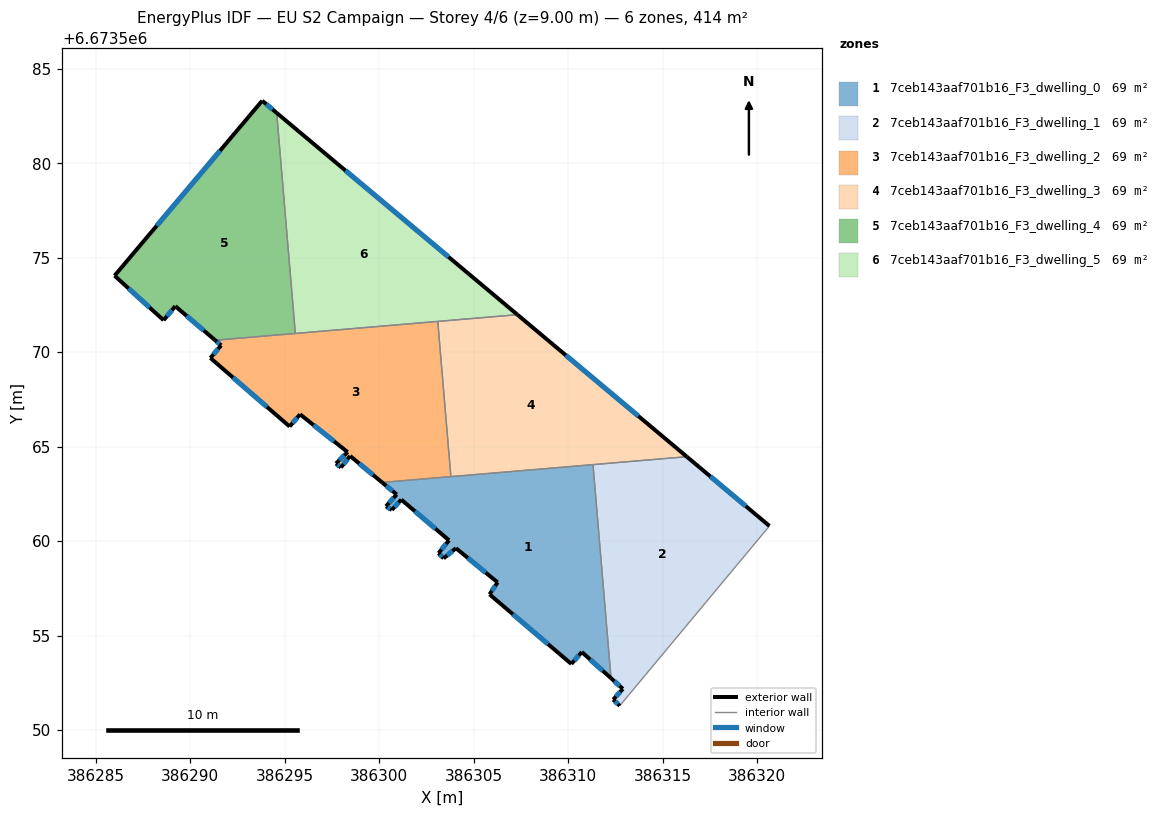
=== STOREY PLAN SPEC (per zone: floor XY polygon, exterior-wall plan segments, windows/doors) ===
zone 1: 7ceb143aaf701b16_F3_dwelling_0  (69.1 m²)
  floor: (386311.32, 6673564.05) (386312.27, 6673552.75) (386310.73, 6673554.13) (386310.17, 6673553.50) (386305.85, 6673557.18) (386306.27, 6673557.82) (386304.07, 6673559.62) (386303.42, 6673559.09) (386303.15, 6673559.36) (386303.70, 6673560.04) (386301.18, 6673562.19) (386300.68, 6673561.65) (386300.37, 6673561.84) (386300.93, 6673562.47) (386300.16, 6673563.10)
  exterior wall: (386306.27, 6673557.82) – (386305.85, 6673557.18)  [0.8 m]
    window: (386306.15, 6673557.63) – (386305.97, 6673557.36)  [0.4 m²]
  exterior wall: (386304.07, 6673559.62) – (386306.27, 6673557.82)  [2.9 m]
    window: (386304.70, 6673559.11) – (386305.64, 6673558.33)  [1.6 m²]
  exterior wall: (386303.42, 6673559.09) – (386304.07, 6673559.62)  [0.8 m]
    window: (386303.60, 6673559.24) – (386303.88, 6673559.47)  [0.5 m²]
  exterior wall: (386303.15, 6673559.36) – (386303.42, 6673559.09)  [0.4 m]
    window: (386303.22, 6673559.28) – (386303.34, 6673559.17)  [0.2 m²]
  exterior wall: (386303.70, 6673560.04) – (386303.15, 6673559.36)  [0.9 m]
    window: (386303.54, 6673559.85) – (386303.30, 6673559.56)  [0.5 m²]
  exterior wall: (386301.18, 6673562.19) – (386303.70, 6673560.04)  [3.3 m]
    window: (386301.90, 6673561.58) – (386302.98, 6673560.66)  [1.8 m²]
  exterior wall: (386300.68, 6673561.65) – (386301.18, 6673562.19)  [0.7 m]
    window: (386300.82, 6673561.81) – (386301.04, 6673562.04)  [0.4 m²]
  exterior wall: (386300.37, 6673561.84) – (386300.68, 6673561.65)  [0.4 m]
    window: (386300.46, 6673561.78) – (386300.59, 6673561.70)  [0.2 m²]
  exterior wall: (386300.93, 6673562.47) – (386300.37, 6673561.84)  [0.8 m]
    window: (386300.77, 6673562.29) – (386300.53, 6673562.02)  [0.5 m²]
  exterior wall: (386300.16, 6673563.10) – (386300.93, 6673562.47)  [1.0 m]
    window: (386300.38, 6673562.92) – (386300.71, 6673562.65)  [0.6 m²]
  exterior wall: (386310.73, 6673554.13) – (386312.27, 6673552.75)  [2.1 m]
    window: (386311.17, 6673553.73) – (386311.83, 6673553.14)  [1.1 m²]
  exterior wall: (386310.17, 6673553.50) – (386310.73, 6673554.13)  [0.8 m]
    window: (386310.33, 6673553.68) – (386310.57, 6673553.95)  [0.5 m²]
  exterior wall: (386305.85, 6673557.18) – (386310.17, 6673553.50)  [5.7 m]
    window: (386307.08, 6673556.13) – (386308.94, 6673554.55)  [3.1 m²]
  interior walls: 3
zone 2: 7ceb143aaf701b16_F3_dwelling_1  (69.1 m²)
  floor: (386320.66, 6673560.80) (386312.73, 6673551.29) (386312.39, 6673551.61) (386312.90, 6673552.18) (386312.27, 6673552.75) (386311.32, 6673564.05) (386316.28, 6673564.47)
  exterior wall: (386320.66, 6673560.80) – (386316.28, 6673564.47)  [5.7 m]
    window: (386319.41, 6673561.85) – (386317.53, 6673563.42)  [3.1 m²]
  exterior wall: (386312.39, 6673551.61) – (386312.73, 6673551.29)  [0.5 m]
    window: (386312.49, 6673551.52) – (386312.64, 6673551.38)  [0.3 m²]
  exterior wall: (386312.90, 6673552.18) – (386312.39, 6673551.61)  [0.8 m]
    window: (386312.76, 6673552.02) – (386312.54, 6673551.78)  [0.4 m²]
  exterior wall: (386312.27, 6673552.75) – (386312.90, 6673552.18)  [0.8 m]
    window: (386312.45, 6673552.58) – (386312.72, 6673552.34)  [0.5 m²]
  interior walls: 3
zone 3: 7ceb143aaf701b16_F3_dwelling_2  (69.1 m²)
  floor: (386303.11, 6673571.62) (386303.80, 6673563.41) (386300.16, 6673563.10) (386298.47, 6673564.50) (386297.98, 6673563.89) (386297.72, 6673564.11) (386298.34, 6673564.71) (386295.82, 6673566.71) (386295.27, 6673566.06) (386291.08, 6673569.69) (386291.64, 6673570.36) (386291.33, 6673570.63)
  exterior wall: (386295.82, 6673566.71) – (386298.34, 6673564.71)  [3.2 m]
    window: (386296.54, 6673566.14) – (386297.62, 6673565.28)  [1.8 m²]
  exterior wall: (386295.27, 6673566.06) – (386295.82, 6673566.71)  [0.8 m]
    window: (386295.42, 6673566.25) – (386295.66, 6673566.52)  [0.5 m²]
  exterior wall: (386291.08, 6673569.69) – (386295.27, 6673566.06)  [5.5 m]
    window: (386292.27, 6673568.65) – (386294.07, 6673567.10)  [3.1 m²]
  exterior wall: (386291.64, 6673570.36) – (386291.08, 6673569.69)  [0.9 m]
    window: (386291.48, 6673570.17) – (386291.24, 6673569.88)  [0.5 m²]
  exterior wall: (386291.33, 6673570.63) – (386291.64, 6673570.36)  [0.4 m]
    window: (386291.42, 6673570.55) – (386291.55, 6673570.44)  [0.2 m²]
  exterior wall: (386298.47, 6673564.50) – (386300.16, 6673563.10)  [2.2 m]
    window: (386298.95, 6673564.10) – (386299.68, 6673563.50)  [1.2 m²]
  exterior wall: (386297.98, 6673563.89) – (386298.47, 6673564.50)  [0.8 m]
    window: (386298.12, 6673564.07) – (386298.33, 6673564.33)  [0.4 m²]
  exterior wall: (386297.72, 6673564.11) – (386297.98, 6673563.89)  [0.3 m]
    window: (386297.79, 6673564.05) – (386297.91, 6673563.96)  [0.2 m²]
  exterior wall: (386298.34, 6673564.71) – (386297.72, 6673564.11)  [0.9 m]
    window: (386298.16, 6673564.54) – (386297.90, 6673564.28)  [0.5 m²]
  interior walls: 4
zone 4: 7ceb143aaf701b16_F3_dwelling_3  (69.1 m²)
  floor: (386316.28, 6673564.47) (386303.80, 6673563.41) (386303.11, 6673571.62) (386307.32, 6673571.98)
  exterior wall: (386316.28, 6673564.47) – (386307.32, 6673571.98)  [11.7 m]
    window: (386313.72, 6673566.61) – (386309.88, 6673569.83)  [6.4 m²]
  interior walls: 4
zone 5: 7ceb143aaf701b16_F3_dwelling_4  (69.1 m²)
  floor: (386294.58, 6673582.66) (386295.57, 6673570.99) (386291.33, 6673570.63) (386289.22, 6673572.43) (386288.60, 6673571.69) (386286.01, 6673574.04) (386293.82, 6673583.30)
  exterior wall: (386294.58, 6673582.66) – (386293.82, 6673583.30)  [1.0 m]
    window: (386294.36, 6673582.84) – (386294.04, 6673583.12)  [0.6 m²]
  exterior wall: (386289.22, 6673572.43) – (386291.33, 6673570.63)  [2.8 m]
    window: (386289.82, 6673571.92) – (386290.72, 6673571.14)  [1.5 m²]
  exterior wall: (386288.60, 6673571.69) – (386289.22, 6673572.43)  [1.0 m]
    window: (386288.78, 6673571.90) – (386289.04, 6673572.22)  [0.5 m²]
  exterior wall: (386286.01, 6673574.04) – (386288.60, 6673571.69)  [3.5 m]
    window: (386286.75, 6673573.37) – (386287.86, 6673572.36)  [1.9 m²]
  exterior wall: (386293.82, 6673583.30) – (386286.01, 6673574.04)  [12.1 m]
    window: (386291.58, 6673580.66) – (386288.24, 6673576.69)  [6.7 m²]
  interior walls: 2
zone 6: 7ceb143aaf701b16_F3_dwelling_5  (69.1 m²)
  floor: (386307.32, 6673571.98) (386295.57, 6673570.99) (386294.58, 6673582.66)
  exterior wall: (386307.32, 6673571.98) – (386294.58, 6673582.66)  [16.6 m]
    window: (386303.68, 6673575.03) – (386298.22, 6673579.61)  [9.2 m²]
  interior walls: 3

=== DERIVED (storey summary) ===
Building: EU S2 Campaign
Storey: 4 of 6  (floor level z = 9.00 m)
Storey gross floor area: 414.4 m²
Zones on this storey: 6
  - 7ceb143aaf701b16_F3_dwelling_0: floor 69.1 m²; exterior wall 20.6 m (61.8 m²); 13 window(s) 11.3 m²; WWR 18.4%
  - 7ceb143aaf701b16_F3_dwelling_1: floor 69.1 m²; exterior wall 7.8 m (23.4 m²); 4 window(s) 4.3 m²; WWR 18.4%
  - 7ceb143aaf701b16_F3_dwelling_2: floor 69.1 m²; exterior wall 15.1 m (45.2 m²); 9 window(s) 8.3 m²; WWR 18.4%
  - 7ceb143aaf701b16_F3_dwelling_3: floor 69.1 m²; exterior wall 11.7 m (35.1 m²); 1 window(s) 6.4 m²; WWR 18.4%
  - 7ceb143aaf701b16_F3_dwelling_4: floor 69.1 m²; exterior wall 20.4 m (61.1 m²); 5 window(s) 11.2 m²; WWR 18.4%
  - 7ceb143aaf701b16_F3_dwelling_5: floor 69.1 m²; exterior wall 16.6 m (49.9 m²); 1 window(s) 9.2 m²; WWR 18.4%
Zone adjacency (shared interzone walls):
  - 7ceb143aaf701b16_F3_dwelling_0 ↔ 7ceb143aaf701b16_F3_dwelling_1
  - 7ceb143aaf701b16_F3_dwelling_0 ↔ 7ceb143aaf701b16_F3_dwelling_2
  - 7ceb143aaf701b16_F3_dwelling_0 ↔ 7ceb143aaf701b16_F3_dwelling_3
  - 7ceb143aaf701b16_F3_dwelling_1 ↔ 7ceb143aaf701b16_F3_dwelling_3
  - 7ceb143aaf701b16_F3_dwelling_2 ↔ 7ceb143aaf701b16_F3_dwelling_3
  - 7ceb143aaf701b16_F3_dwelling_2 ↔ 7ceb143aaf701b16_F3_dwelling_4
  - 7ceb143aaf701b16_F3_dwelling_2 ↔ 7ceb143aaf701b16_F3_dwelling_5
  - 7ceb143aaf701b16_F3_dwelling_3 ↔ 7ceb143aaf701b16_F3_dwelling_5
  - 7ceb143aaf701b16_F3_dwelling_4 ↔ 7ceb143aaf701b16_F3_dwelling_5